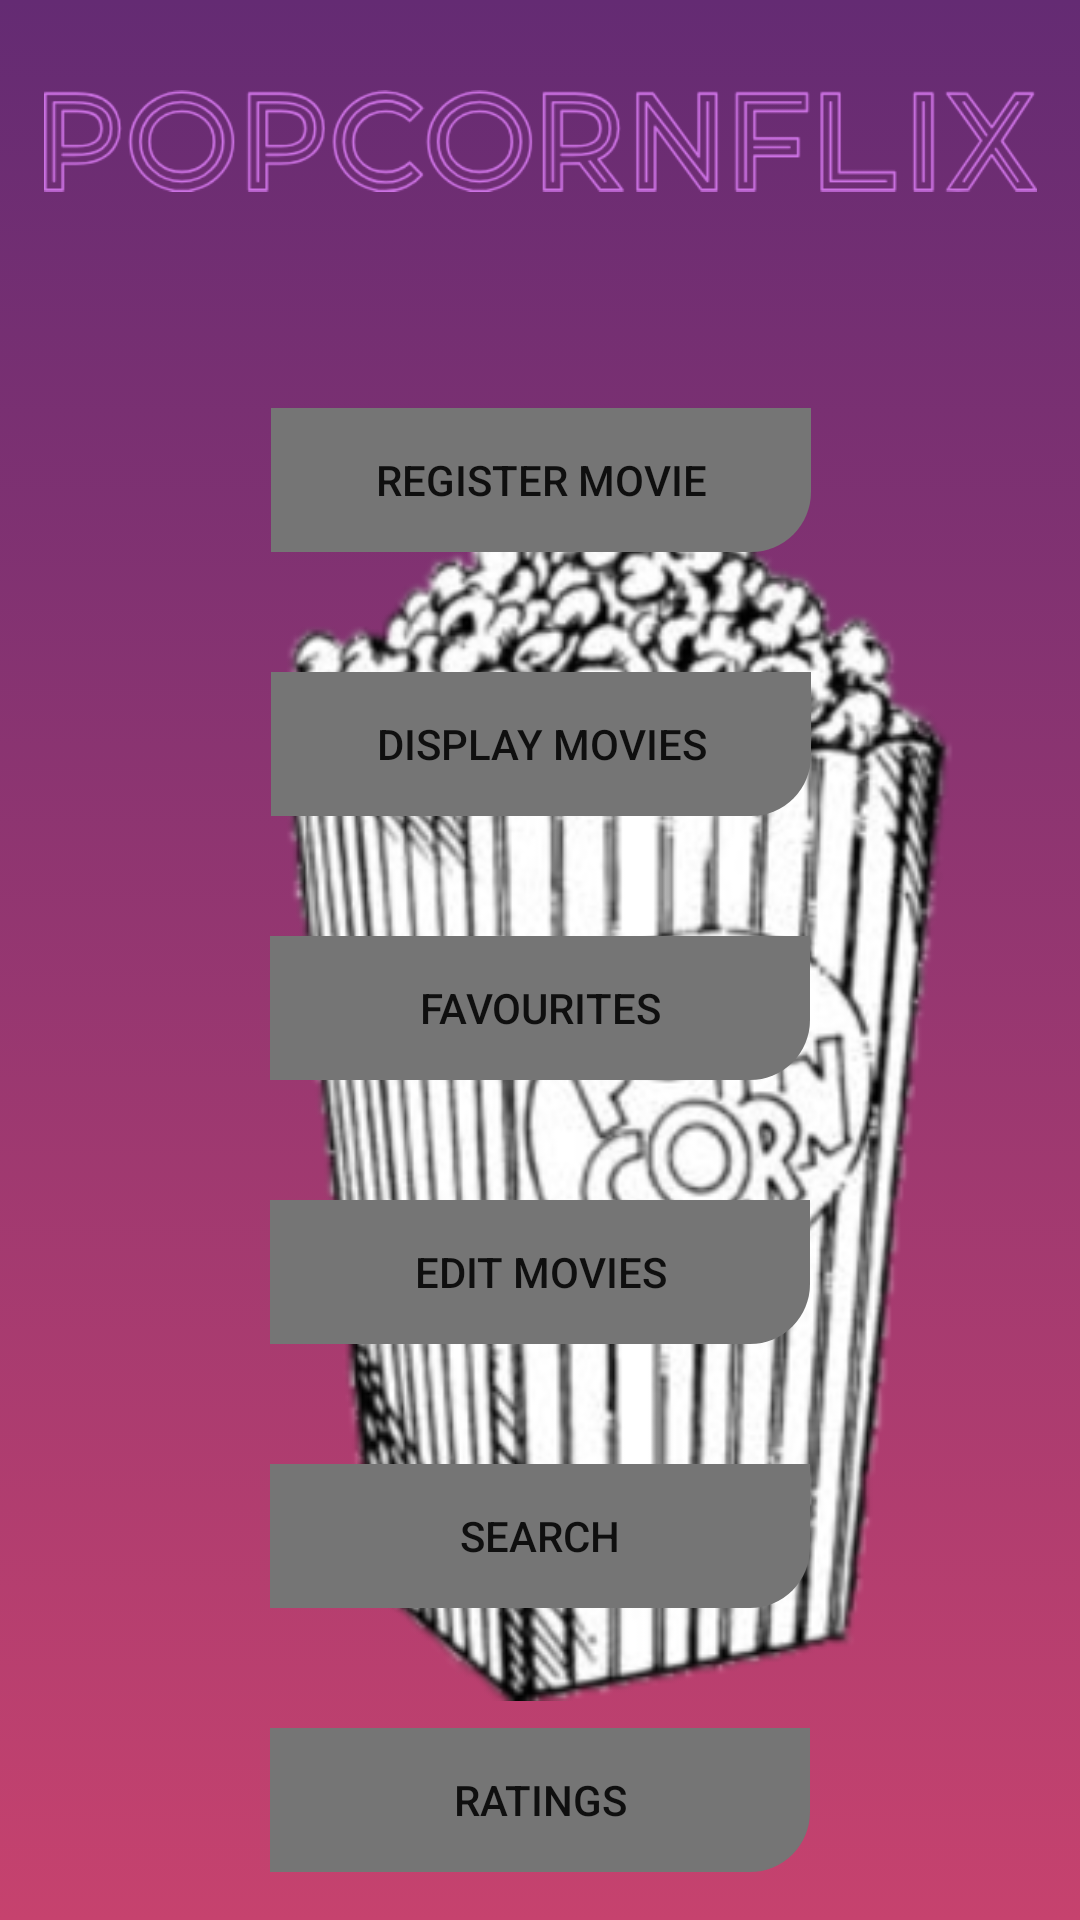

Layout XML and referenced resources for this Android screen:
<!-- AndroidManifest.xml: application theme Theme.MoviesApp -->
<!-- res/layout/main_activity.xml -->
<?xml version="1.0" encoding="utf-8"?>
<androidx.constraintlayout.widget.ConstraintLayout xmlns:android="http://schemas.android.com/apk/res/android"
    xmlns:app="http://schemas.android.com/apk/res-auto"
    xmlns:tools="http://schemas.android.com/tools"
    android:layout_width="match_parent"
    android:layout_height="match_parent"
    android:background="@drawable/gradient_animation"
    tools:context=".MainActivity">

    









    <ImageView
        android:id="@+id/imageView2"
        android:layout_width="408dp"
        android:layout_height="726dp"
        app:srcCompat="@drawable/popcorn"
        tools:layout_editor_absoluteX="0dp"
        tools:layout_editor_absoluteY="0dp" />

    <ImageView
        android:id="@+id/imageView"
        android:layout_width="331dp"
        android:layout_height="94dp"
        app:layout_constraintEnd_toEndOf="parent"
        app:layout_constraintStart_toStartOf="parent"
        app:srcCompat="@drawable/logo"
        tools:layout_editor_absoluteY="25dp" />

    <Button
        android:id="@+id/register_movie_btn"
        android:layout_width="180sp"
        android:layout_height="wrap_content"
        android:layout_marginTop="136dp"
        android:background="@drawable/rounded_corners"
        android:text="@string/main_btn_1_text"
        app:backgroundTint="#757575"
        app:layout_constraintEnd_toEndOf="parent"
        app:layout_constraintHorizontal_bias="0.502"
        app:layout_constraintStart_toStartOf="parent"
        app:layout_constraintTop_toTopOf="@+id/imageView2" />

    <Button
        android:id="@+id/display_movies_btn"
        android:layout_width="180sp"
        android:layout_height="wrap_content"
        android:layout_marginTop="40dp"
        android:background="@drawable/rounded_corners"
        android:text="@string/main_btn_2_text"
        app:backgroundTint="#757575"
        app:layout_constraintEnd_toEndOf="parent"
        app:layout_constraintHorizontal_bias="0.502"
        app:layout_constraintStart_toStartOf="parent"
        app:layout_constraintTop_toBottomOf="@+id/register_movie_btn" />

    <Button
        android:id="@+id/favorite_movies_btn"
        android:layout_width="180sp"
        android:layout_height="wrap_content"
        android:layout_marginTop="40dp"
        android:background="@drawable/rounded_corners"
        android:text="@string/main_btn_3_text"
        app:backgroundTint="#757575"
        app:layout_constraintEnd_toEndOf="parent"
        app:layout_constraintStart_toStartOf="parent"
        app:layout_constraintTop_toBottomOf="@+id/display_movies_btn" />

    <Button
        android:id="@+id/edit_movie_button"
        android:layout_width="180sp"
        android:layout_height="wrap_content"
        android:layout_marginTop="40dp"
        android:background="@drawable/rounded_corners"
        android:text="@string/main_btn_4_text"
        app:backgroundTint="#757575"
        app:layout_constraintEnd_toEndOf="parent"
        app:layout_constraintStart_toStartOf="parent"
        app:layout_constraintTop_toBottomOf="@+id/favorite_movies_btn" />

    <Button
        android:id="@+id/search_button"
        android:layout_width="180sp"
        android:layout_height="wrap_content"
        android:layout_marginTop="40dp"
        android:background="@drawable/rounded_corners"
        android:text="@string/main_btn_5_text"
        app:backgroundTint="#757575"
        app:layout_constraintEnd_toEndOf="parent"
        app:layout_constraintStart_toStartOf="parent"
        app:layout_constraintTop_toBottomOf="@+id/edit_movie_button" />

    <Button
        android:id="@+id/rating_button"
        android:layout_width="180sp"
        android:layout_height="wrap_content"
        android:layout_marginTop="40dp"
        android:background="@drawable/rounded_corners"
        android:text="@string/main_btn_6_text"
        app:backgroundTint="#757575"
        app:layout_constraintEnd_toEndOf="parent"
        app:layout_constraintStart_toStartOf="parent"
        app:layout_constraintTop_toBottomOf="@+id/search_button" />

    
</androidx.constraintlayout.widget.ConstraintLayout>
<!-- resources referenced by this layout -->
<resources>
  <!-- drawable gradient_animation (drawable) -->
  <?xml version="1.0" encoding="utf-8"?>
  <animation-list xmlns:android="http://schemas.android.com/apk/res/android">
      <item
          android:drawable="@drawable/orange_gradient"
          android:duration="6000" />
  
  </animation-list>
  
  
  
  
  
  
  
  
  
  
  <!-- drawable logo: png bitmap (drawable, 29856 bytes) -->
  <!-- drawable popcorn: png bitmap (drawable, 72594 bytes) -->
  <!-- drawable rounded_corners (drawable) -->
  <?xml version="1.0" encoding="utf-8"?>
  <selector xmlns:android="http://schemas.android.com/apk/res/android">
  
          <item>
              <shape xmlns:android="http://schemas.android.com/apk/res/android" android:shape="rectangle">
  
                  <corners android:bottomRightRadius="20dp" android:bottomLeftRadius="0dp" />
              </shape>
          </item>
  
  </selector>
  <string name="main_btn_1_text">Register Movie</string>
  <string name="main_btn_2_text">Display Movies</string>
  <string name="main_btn_3_text">Favourites</string>
  <string name="main_btn_4_text">Edit Movies</string>
  <string name="main_btn_5_text">Search</string>
  <string name="main_btn_6_text">Ratings</string>
  <style name="Theme.MoviesApp" parent="Theme.MaterialComponents.Light.NoActionBar">
          
          <item name="colorPrimary">@color/purple_500</item>
          <item name="colorPrimaryVariant">@color/purple_700</item>
          <item name="colorOnPrimary">@color/white</item>
          
          <item name="colorSecondary">@color/purple_200</item>
          <item name="colorSecondaryVariant">@color/teal_700</item>
          <item name="colorOnSecondary">@color/black</item>
          
          <item name="android:statusBarColor" tools:targetApi="l">@color/black</item>
          
      </style>
  <!-- drawable orange_gradient (drawable) -->
  <?xml version="1.0" encoding="utf-8"?>
  <shape xmlns:android="http://schemas.android.com/apk/res/android">
      <gradient
          android:angle="90"
  
          android:endColor="@color/olympic"
          android:startColor="@color/space" />
  </shape>
  
  
  
  <color name="purple_500">#FF6200EE</color>
  <color name="purple_700">#FF3700B3</color>
  <color name="white">#FFFFFF</color>
  <color name="purple_200">#FFBB86FC</color>
  <color name="teal_700">#FF018786</color>
  <color name="black">#FF000000</color>
  <color name="olympic">#642B73</color>
  <color name="space">#C6426E</color>
</resources>
